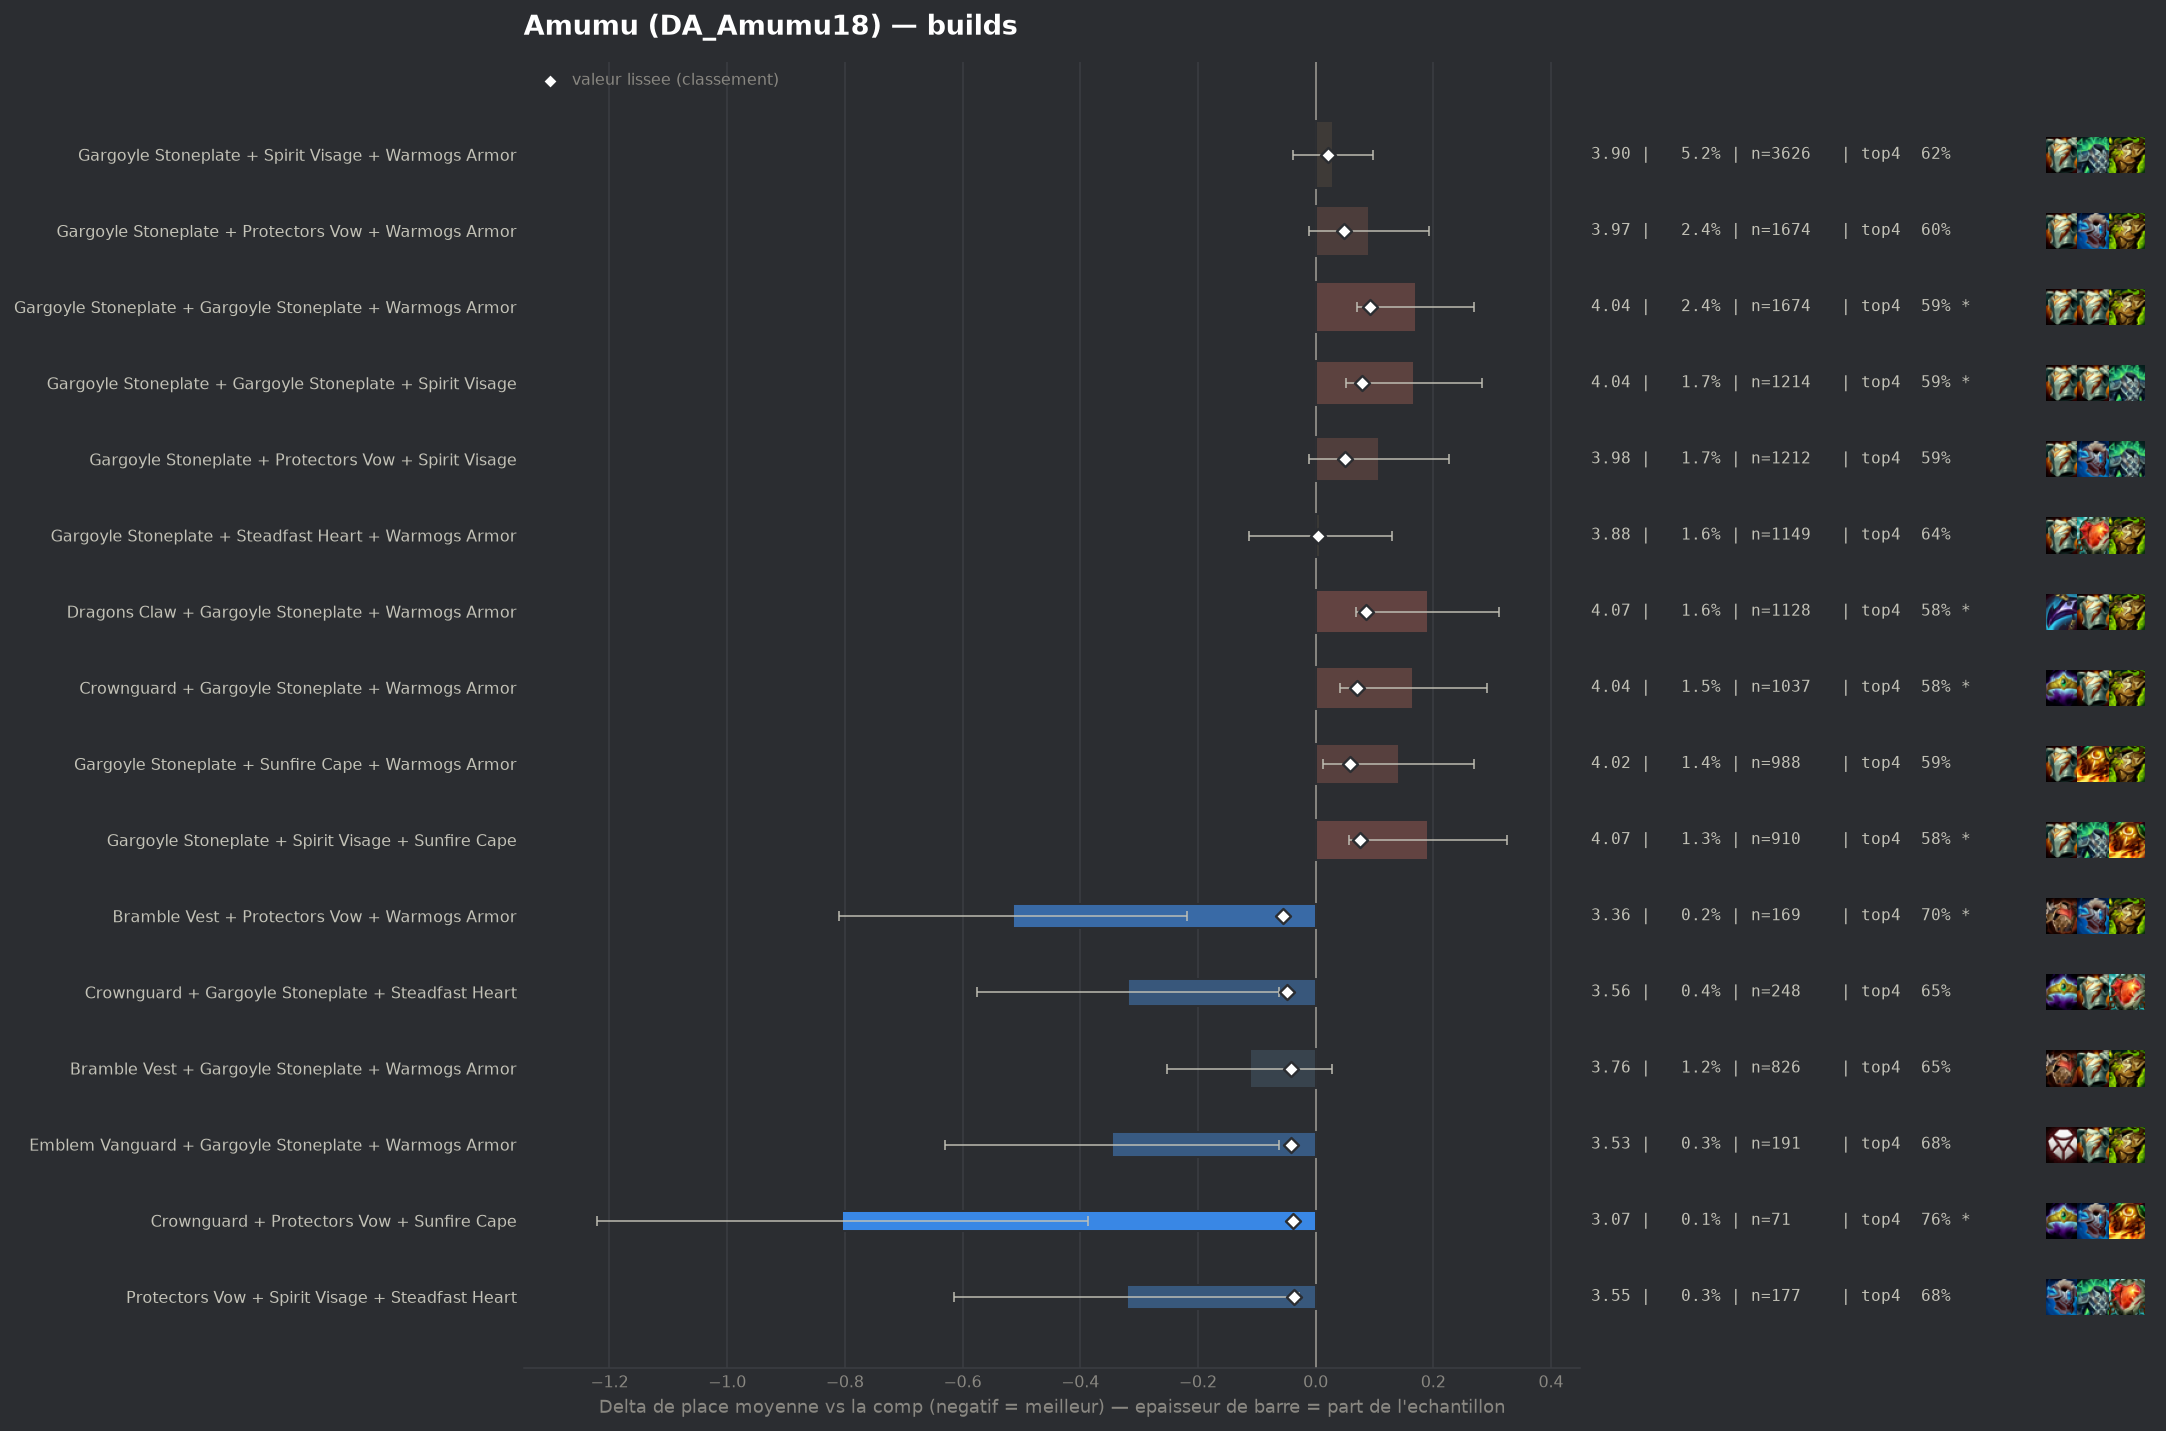

The file beside this chart, header and first rows:
group, label, n, share, avg_place, shrunk_avg, score, d_avg, d_avg_pess, impact, d_top4, win, top2, top4, sd, z, p, significant
pepite, Bramble Vest + Protectors Vow + Warmogs …, 169, 0.002413, 3.361, 3.82, -0.055, -0.514, -0.218, 0.0001, 0.085, 0.2308, 0.3964, 0.7041, 1.963, -3.4, 0.00067, True
pepite, Crownguard + Gargoyle Stoneplate + Stead…, 248, 0.003542, 3.556, 3.827, -0.048, -0.319, -0.062, 0.0002, 0.0341, 0.2258, 0.371, 0.6532, 2.059, -2.43, 0.01499, False
pepite, Bramble Vest + Gargoyle Stoneplate + War…, 826, 0.0118, 3.763, 3.833, -0.042, -0.112, 0.0, 0.0005, 0.0285, 0.1683, 0.3172, 0.6477, 2.044, -1.57, 0.1164, False
pepite, Emblem Vanguard + Gargoyle Stoneplate + …, 191, 0.002728, 3.529, 3.833, -0.042, -0.346, -0.063, 0.0001, 0.0615, 0.1675, 0.3927, 0.6806, 1.992, -2.4, 0.01643, False
pepite, Crownguard + Protectors Vow + Sunfire Ca…, 71, 0.001014, 3.07, 3.836, -0.039, -0.805, -0.387, 0.0, 0.1414, 0.1972, 0.4789, 0.7606, 1.795, -3.78, 0.00016, True
pepite, Protectors Vow + Spirit Visage + Steadfa…, 177, 0.002528, 3.554, 3.839, -0.036, -0.321, -0.029, 0.0001, 0.0588, 0.1864, 0.3729, 0.678, 1.983, -2.15, 0.03127, False
, Ionic Spark + Spirit Visage + Warmogs Ar…, 121, 0.001728, 3.421, 3.839, -0.036, -0.454, -0.111, 0.0001, 0.1329, 0.1983, 0.3636, 0.7521, 1.919, -2.6, 0.00939, True
, Ionic Spark + Sunfire Cape + Warmogs Arm…, 93, 0.001328, 3.333, 3.841, -0.034, -0.542, -0.154, 0.0, 0.112, 0.2043, 0.3978, 0.7312, 1.908, -2.74, 0.00623, True
, Evenshroud + Spirit Visage + Sunfire Cap…, 167, 0.002385, 3.563, 3.842, -0.033, -0.312, -0.021, 0.0001, 0.0694, 0.1557, 0.3772, 0.6886, 1.916, -2.1, 0.03551, False
, Evenshroud + Steadfast Heart + Warmogs A…, 86, 0.001228, 3.314, 3.843, -0.032, -0.561, -0.17, 0.0, 0.1134, 0.186, 0.3953, 0.7326, 1.851, -2.81, 0.00496, True
, Evenshroud + Protectors Vow + Sunfire Ca…, 132, 0.001885, 3.523, 3.845, -0.03, -0.352, -0.007, 0.0001, 0.1233, 0.2045, 0.3409, 0.7424, 2.024, -2.0, 0.04576, False
, Emblem Brawler + Gargoyle Stoneplate + W…, 106, 0.001514, 3.453, 3.845, -0.03, -0.422, -0.016, 0.0, 0.1072, 0.217, 0.3962, 0.7264, 2.133, -2.04, 0.0417, False
, Bramble Vest + Protectors Vow + Sunfire …, 64, 0.000914, 3.219, 3.846, -0.029, -0.656, -0.183, 0.0, 0.1308, 0.25, 0.4375, 0.75, 1.932, -2.72, 0.00661, True
, Bramble Vest + Dragons Claw + Ionic Spar…, 55, 0.0007854, 3.109, 3.846, -0.029, -0.766, -0.268, 0.0, 0.1626, 0.2182, 0.4727, 0.7818, 1.885, -3.01, 0.00259, True
, Evenshroud + Gargoyle Stoneplate + Warmo…, 567, 0.008097, 3.78, 3.848, -0.028, -0.096, 0.0, 0.0002, 0.0228, 0.1764, 0.3139, 0.642, 2.024, -1.12, 0.2633, False
, Bramble Vest + Gargoyle Stoneplate + Ste…, 160, 0.002285, 3.6, 3.847, -0.028, -0.275, 0.0, 0.0001, 0.0496, 0.175, 0.3438, 0.6687, 1.911, -1.82, 0.06907, False
, Adaptive Helm + Ionic Spark + Protectors…, 41, 0.0005855, 2.878, 3.847, -0.028, -0.997, -0.426, 0.0, 0.1613, 0.3659, 0.4878, 0.7805, 1.864, -3.42, 0.00062, True
, Protectors Vow + Sunfire Cape + Warmogs …, 201, 0.00287, 3.672, 3.85, -0.026, -0.203, 0.0, 0.0001, 0.0326, 0.199, 0.3483, 0.6517, 2.088, -1.38, 0.1678, False
, Bramble Vest + Evenshroud + Gargoyle Sto…, 153, 0.002185, 3.608, 3.849, -0.026, -0.267, 0.0, 0.0001, 0.0344, 0.1961, 0.3529, 0.6536, 2.02, -1.63, 0.1022, False
, Bramble Vest + Steadfast Heart + Sunfire…, 53, 0.0007569, 3.17, 3.849, -0.026, -0.705, -0.238, 0.0, 0.1355, 0.1509, 0.4717, 0.7547, 1.735, -2.96, 0.00309, True
, Dragons Claw + Evenshroud + Gargoyle Sto…, 145, 0.002071, 3.607, 3.85, -0.025, -0.268, 0.0, 0.0001, 0.0498, 0.1724, 0.2966, 0.669, 1.888, -1.71, 0.08754, False
, Bramble Vest + Crownguard + Warmogs Armo…, 96, 0.001371, 3.49, 3.85, -0.025, -0.385, 0.0, 0.0, 0.0475, 0.1875, 0.4375, 0.6667, 2.082, -1.81, 0.06982, False
, Emblem Brawler + Gargoyle Stoneplate + S…, 95, 0.001357, 3.484, 3.85, -0.025, -0.391, 0.0, 0.0, 0.0861, 0.2421, 0.3789, 0.7053, 2.046, -1.86, 0.06282, False
, Steadfast Heart + Steadfast Heart + Warm…, 71, 0.001014, 3.352, 3.85, -0.025, -0.523, -0.088, 0.0, 0.0851, 0.1831, 0.3944, 0.7042, 1.87, -2.36, 0.01851, False
, Emblem Vanguard + Gargoyle Stoneplate + …, 51, 0.0007283, 3.176, 3.85, -0.025, -0.699, -0.134, 0.0, 0.1455, 0.2745, 0.4314, 0.7647, 2.055, -2.43, 0.01524, False
, Adaptive Helm + Bramble Vest + Protector…, 49, 0.0006998, 3.143, 3.85, -0.025, -0.732, -0.158, 0.0, 0.1563, 0.2857, 0.4898, 0.7755, 2.05, -2.5, 0.01246, False
, Adaptive Helm + Dragons Claw + Gargoyle …, 93, 0.001328, 3.495, 3.851, -0.024, -0.38, -0.019, 0.0, 0.069, 0.1613, 0.3333, 0.6882, 1.776, -2.06, 0.03901, False
, Dragons Claw + Evenshroud + Warmogs Armo…, 88, 0.001257, 3.466, 3.851, -0.024, -0.409, 0.0, 0.0, 0.074, 0.1932, 0.4205, 0.6932, 1.977, -1.94, 0.05236, False
, Ionic Spark + Steadfast Heart + Warmogs …, 80, 0.001142, 3.438, 3.851, -0.024, -0.438, 0.0, 0.0, 0.1183, 0.175, 0.4375, 0.7375, 2.005, -1.95, 0.05113, False
, Crownguard + Evenshroud + Sunfire Cape, 52, 0.0007426, 3.192, 3.851, -0.024, -0.683, -0.126, 0.0, 0.1308, 0.2308, 0.4808, 0.75, 2.048, -2.4, 0.01625, False
, Emblem Brawler + Gargoyle Stoneplate + P…, 42, 0.0005998, 3.048, 3.851, -0.024, -0.827, -0.26, 0.0, 0.1189, 0.3333, 0.4524, 0.7381, 1.877, -2.86, 0.00428, True
, Crownguard + Gargoyle Stoneplate + Prote…, 326, 0.004656, 3.752, 3.852, -0.023, -0.124, 0.0, 0.0001, 0.0066, 0.1933, 0.3558, 0.6258, 2.139, -1.04, 0.2981, False
, Bramble Vest + Dragons Claw + Steadfast …, 95, 0.001357, 3.516, 3.852, -0.023, -0.359, -0.014, 0.0, 0.1387, 0.1158, 0.3158, 0.7579, 1.716, -2.04, 0.04149, False
, Ionic Spark + Steadfast Heart + Sunfire …, 42, 0.0005998, 3.071, 3.852, -0.023, -0.804, -0.262, 0.0, 0.1427, 0.2143, 0.5, 0.7619, 1.791, -2.91, 0.00366, True
, Evenshroud + Gargoyle Stoneplate + Spiri…, 540, 0.007712, 3.796, 3.853, -0.022, -0.079, 0.0, 0.0002, 0.0049, 0.1833, 0.3037, 0.6241, 2.061, -0.88, 0.3764, False
, Moguls Mail + Gargoyle Stoneplate + Spir…, 180, 0.002571, 3.678, 3.853, -0.022, -0.197, 0.0, 0.0001, 0.0864, 0.1444, 0.2889, 0.7056, 1.819, -1.45, 0.1463, False
, Bramble Vest + Evenshroud + Warmogs Armo…, 127, 0.001814, 3.614, 3.853, -0.022, -0.261, 0.0, 0.0, 0.058, 0.2362, 0.3622, 0.6772, 2.156, -1.36, 0.173, False
, Adaptive Helm + Evenshroud + Protectors …, 78, 0.001114, 3.462, 3.853, -0.022, -0.414, 0.0, 0.0, 0.0731, 0.2051, 0.3974, 0.6923, 2.004, -1.82, 0.06863, False
, Adaptive Helm + Evenshroud + Gargoyle St…, 91, 0.0013, 3.538, 3.855, -0.021, -0.337, 0.0, 0.0, 0.0621, 0.1758, 0.3516, 0.6813, 1.895, -1.69, 0.09037, False
, Bramble Vest + Ionic Spark + Warmogs Arm…, 87, 0.001242, 3.517, 3.854, -0.021, -0.358, 0.0, 0.0, 0.0705, 0.1839, 0.4253, 0.6897, 2.039, -1.64, 0.1019, False
, Bramble Vest + Gargoyle Stoneplate + Ion…, 77, 0.0011, 3.481, 3.854, -0.021, -0.395, 0.0, 0.0, 0.0821, 0.1688, 0.4026, 0.7013, 1.945, -1.78, 0.07524, False
, Dragons Claw + Ionic Spark + Protectors …, 43, 0.0006141, 3.186, 3.855, -0.021, -0.689, -0.152, 0.0, 0.1018, 0.1395, 0.5116, 0.7209, 1.795, -2.52, 0.01186, False
, Emblem Brawler + Dragons Claw + Gargoyle…, 42, 0.0005998, 3.167, 3.854, -0.021, -0.708, -0.069, 0.0, 0.1189, 0.3571, 0.4762, 0.7381, 2.115, -2.17, 0.02999, False
, Dragons Claw + Evenshroud + Steadfast He…, 41, 0.0005855, 3.122, 3.854, -0.021, -0.753, -0.274, 0.0, 0.1613, 0.1707, 0.3415, 0.7805, 1.565, -3.08, 0.00207, True
, Adaptive Helm + Protectors Vow + Spirit …, 142, 0.002028, 3.662, 3.855, -0.02, -0.213, 0.0, 0.0, 0.0287, 0.1901, 0.3803, 0.6479, 2.162, -1.17, 0.2407, False
, Emblem Defender + Gargoyle Stoneplate + …, 120, 0.001714, 3.617, 3.855, -0.02, -0.258, 0.0, 0.0, 0.0808, 0.1417, 0.3417, 0.7, 1.903, -1.49, 0.1372, False
, Protectors Vow + Steadfast Heart + Sunfi…, 89, 0.001271, 3.539, 3.855, -0.02, -0.336, 0.0, 0.0, 0.0325, 0.2022, 0.382, 0.6517, 2.099, -1.51, 0.1316, False
, Crownguard + Dragons Claw + Protectors V…, 86, 0.001228, 3.535, 3.855, -0.02, -0.34, 0.0, 0.0, 0.0436, 0.2093, 0.4186, 0.6628, 2.078, -1.52, 0.1293, False
, Bramble Vest + Dragons Claw + Evenshroud, 76, 0.001085, 3.487, 3.855, -0.02, -0.388, 0.0, 0.0, 0.0124, 0.25, 0.4342, 0.6316, 2.118, -1.6, 0.1103, False
, Bramble Vest + Protectors Vow + Steadfas…, 62, 0.0008854, 3.403, 3.855, -0.02, -0.472, -0.044, 0.0, 0.0744, 0.1613, 0.371, 0.6935, 1.718, -2.16, 0.03066, False
, Dragons Claw + Evenshroud + Protectors V…, 59, 0.0008426, 3.39, 3.855, -0.02, -0.485, 0.0, 0.0, 0.0588, 0.2542, 0.4576, 0.678, 2.225, -1.67, 0.09401, False
, Bramble Vest + Evenshroud + Protectors V…, 58, 0.0008283, 3.379, 3.855, -0.02, -0.496, 0.0, 0.0, 0.0705, 0.2069, 0.4483, 0.6897, 1.981, -1.9, 0.05681, False
, Adaptive Helm + Evenshroud + Sunfire Cap…, 53, 0.0007569, 3.321, 3.855, -0.02, -0.554, -0.014, 0.0, 0.1355, 0.2075, 0.4151, 0.7547, 2.007, -2.01, 0.04448, False
, Bramble Vest + Evenshroud + Steadfast He…, 44, 0.0006284, 3.227, 3.855, -0.02, -0.648, -0.14, 0.0, 0.199, 0.1818, 0.3636, 0.8182, 1.717, -2.5, 0.01237, False
, Bramble Vest + Crownguard + Gargoyle Sto…, 123, 0.001757, 3.642, 3.856, -0.019, -0.233, 0.0, 0.0, 0.0556, 0.2033, 0.3984, 0.6748, 2.176, -1.19, 0.2358, False
, Dragons Claw + Evenshroud + Spirit Visag…, 103, 0.001471, 3.592, 3.856, -0.019, -0.283, 0.0, 0.0, 0.041, 0.165, 0.3592, 0.6602, 1.973, -1.45, 0.146, False
, Ionic Spark + Protectors Vow + Sunfire C…, 56, 0.0007997, 3.375, 3.856, -0.019, -0.5, -0.013, 0.0, 0.0951, 0.1964, 0.375, 0.7143, 1.857, -2.01, 0.04401, False
, Bramble Vest + Gargoyle Stoneplate + Pro…, 234, 0.003342, 3.752, 3.857, -0.018, -0.123, 0.0, 0.0001, 0.0432, 0.1239, 0.3162, 0.6624, 1.952, -0.96, 0.3364, False
, Crownguard + Evenshroud + Protectors Vow, 115, 0.001642, 3.643, 3.857, -0.018, -0.232, 0.0, 0.0, 0.0069, 0.1826, 0.3478, 0.6261, 2.005, -1.24, 0.216, False
, Evenshroud + Protectors Vow + Steadfast …, 78, 0.001114, 3.526, 3.857, -0.018, -0.349, 0.0, 0.0, 0.0219, 0.2051, 0.3974, 0.641, 2.011, -1.53, 0.1251, False
... 207 more rows
